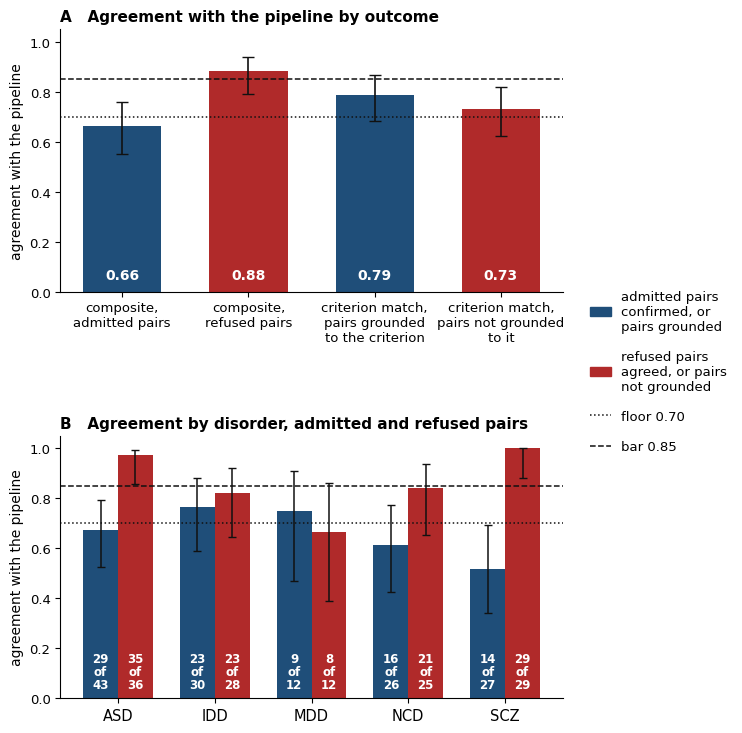

Recreate this plot in Python.
import math, matplotlib
matplotlib.use('Agg')
import matplotlib.pyplot as plt
from matplotlib.lines import Line2D
from matplotlib.patches import Patch
plt.rcParams['font.family'] = 'DejaVu Sans'
DARK, LIGHT, RED, INK = '#1f4e79', '#8dbbe6', '#b02a2a', '#111111'

def wilson(k, n, z=1.96):
    p = k / n; d = 1 + z * z / n; c = (p + z * z / (2 * n)) / d; hw = z * math.sqrt(p * (1 - p) / n + z * z / (4 * n * n)) / d
    return c - hw, c + hw

fig, axes = plt.subplots(2, 1, figsize=(7.5, 7.6), dpi=300, gridspec_kw={'hspace': 0.55})
ax = axes[0]
labels = ['composite,\nadmitted pairs', 'composite,\nrefused pairs', 'criterion match,\npairs grounded\nto the criterion', 'criterion match,\npairs not grounded\nto it']
rate = [0.662, 0.884, 0.788, 0.733]; lo = [0.551, 0.793, 0.682, 0.625]; hi = [0.758, 0.939, 0.866, 0.818]; cols = [DARK, RED, DARK, RED]
ax.bar(range(4), rate, color=cols, width=0.62)
ax.errorbar(range(4), rate, yerr=[[r - l for r, l in zip(rate, lo)], [hh - r for r, hh in zip(rate, hi)]], fmt='none', ecolor=INK, capsize=4, lw=1.2)
for i, r in enumerate(rate): ax.text(i, 0.05, f'{r:.2f}', ha='center', color='white', fontsize=10, fontweight='bold')
ax.axhline(0.70, color=INK, ls=':', lw=1.1); ax.axhline(0.85, color=INK, ls='--', lw=1.1)
ax.set_xticks(range(4)); ax.set_xticklabels(labels, fontsize=9.5); ax.set_ylim(0, 1.05); ax.set_ylabel('agreement with the pipeline', fontsize=10)
ax.set_title('A   Agreement with the pipeline by outcome', fontsize=11, fontweight='bold', loc='left')

ax = axes[1]
dis = ['ASD', 'IDD', 'MDD', 'NCD', 'SCZ']
ka = [29, 23, 9, 16, 14]; na = [43, 30, 12, 26, 27]
kr = [35, 23, 8, 21, 29]; nr = [36, 28, 12, 25, 29]
w = 0.36; x = list(range(5))
for off, k, n, col in ((-w / 2, ka, na, DARK), (w / 2, kr, nr, RED)):
    r = [a / b for a, b in zip(k, n)]; ci = [wilson(a, b) for a, b in zip(k, n)]
    xs = [xi + off for xi in x]
    ax.bar(xs, r, color=col, width=w)
    ax.errorbar(xs, r, yerr=[[c - l for c, (l, u) in zip(r, ci)], [u - c for c, (l, u) in zip(r, ci)]], fmt='none', ecolor=INK, capsize=3, lw=1.1)
    for xi, a, b in zip(xs, k, n): ax.text(xi, 0.04, f'{a}\nof\n{b}', ha='center', fontsize=8.5, color='white', fontweight='bold', linespacing=1.0)
ax.axhline(0.70, color=INK, ls=':', lw=1.1); ax.axhline(0.85, color=INK, ls='--', lw=1.1)
ax.set_xticks(x); ax.set_xticklabels(dis, fontsize=10.5); ax.set_ylim(0, 1.05); ax.set_ylabel('agreement with the pipeline', fontsize=10)
ax.set_title('B   Agreement by disorder, admitted and refused pairs', fontsize=11, fontweight='bold', loc='left')
for a in axes:
    for s in ('top', 'right'): a.spines[s].set_visible(False)
    a.tick_params(axis='y', labelsize=9.5)
fig.legend(handles=[Patch(color=DARK, label='admitted pairs\nconfirmed, or\npairs grounded'), Patch(color=RED, label='refused pairs\nagreed, or pairs\nnot grounded'),
                    Line2D([], [], color=INK, ls=':', lw=1.1, label='floor 0.70'), Line2D([], [], color=INK, ls='--', lw=1.1, label='bar 0.85')],
           loc='center left', bbox_to_anchor=(0.79, 0.5), fontsize=9.5, frameon=False, labelspacing=1.3, handlelength=1.6)
fig.subplots_adjust(left=0.10, right=0.77, top=0.95, bottom=0.07); fig.savefig('fig7_raters_2026-11-17.png', dpi=300, facecolor='white'); print('ok')
